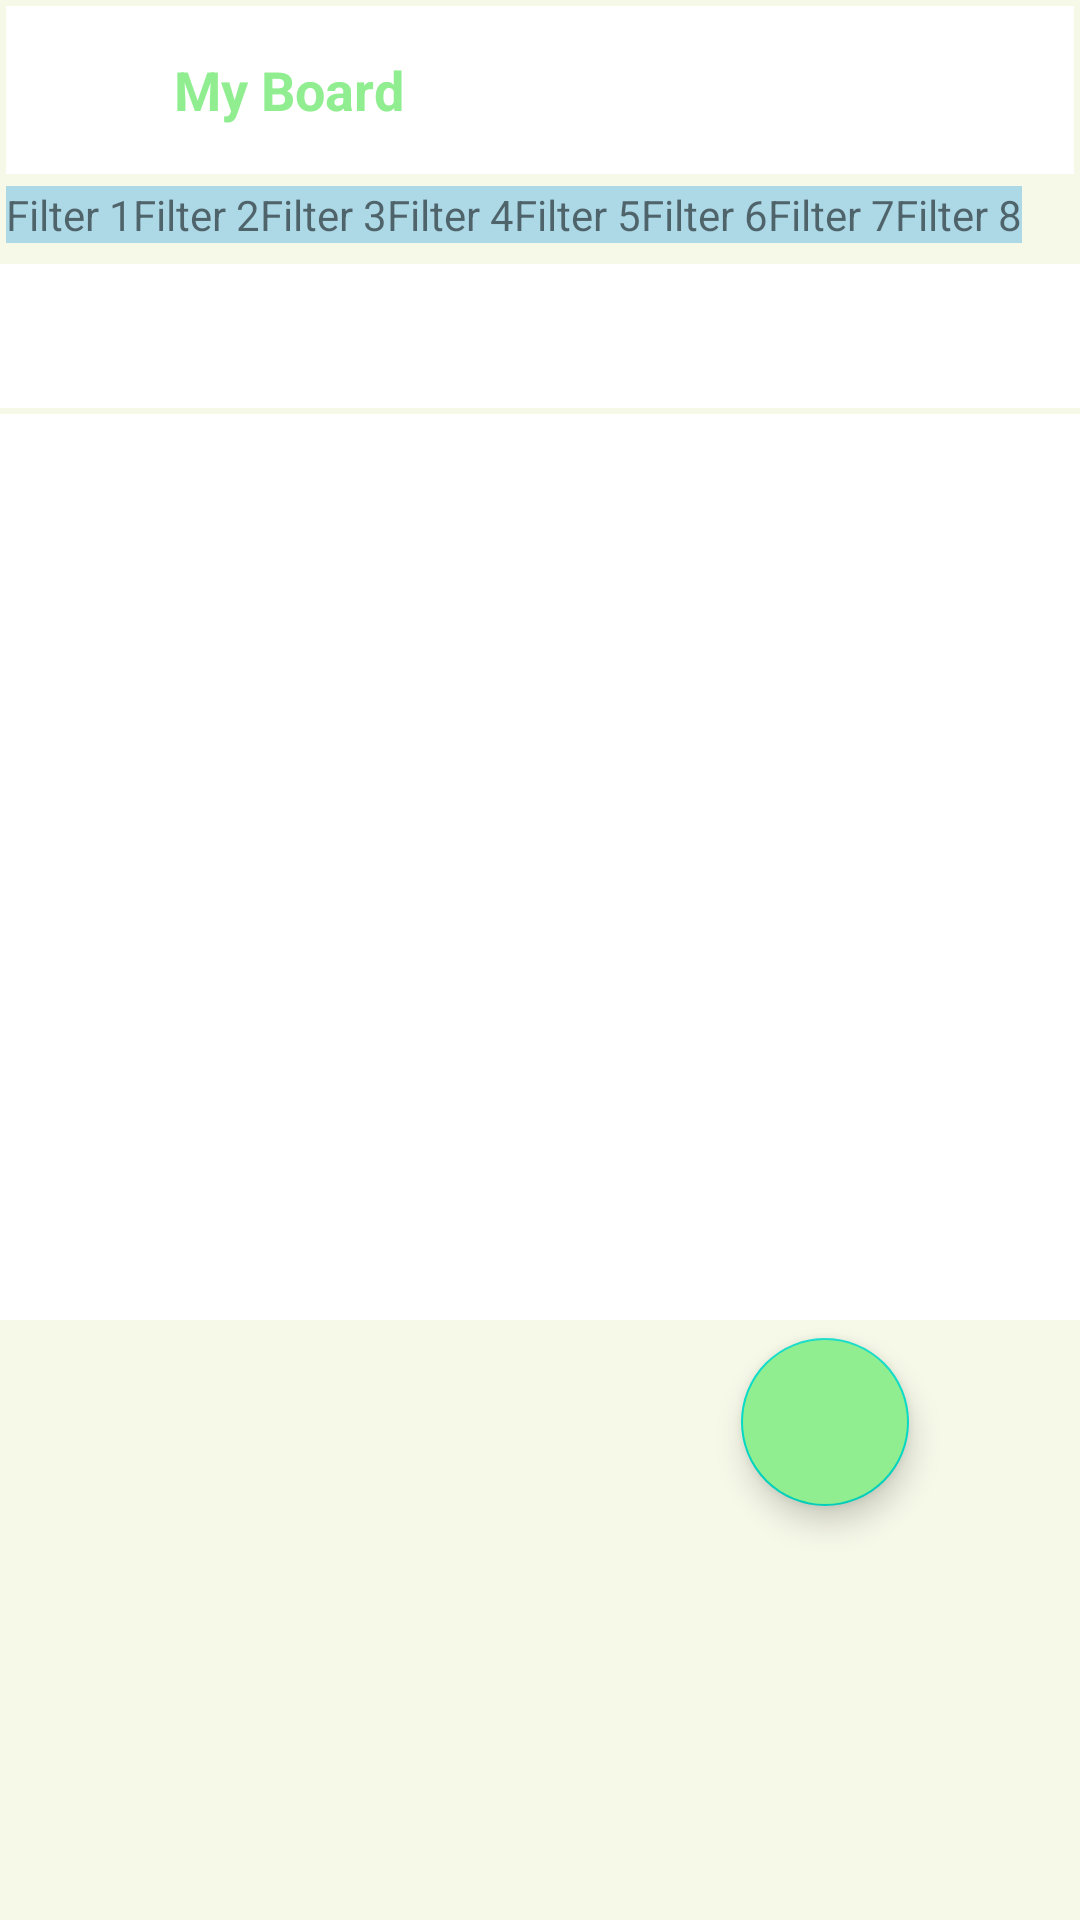

The Android layout XML behind this screen, and the referenced resources:
<!-- AndroidManifest.xml: application theme Theme.HomeAssignment -->
<!-- res/layout/activity_main.xml -->
<?xml version="1.0" encoding="utf-8"?>
<RelativeLayout xmlns:android="http://schemas.android.com/apk/res/android"
    xmlns:app="http://schemas.android.com/apk/res-auto"
    xmlns:tools="http://schemas.android.com/tools"
    android:layout_width="match_parent"
    android:layout_height="match_parent"
    android:background="@color/light"
    tools:context=".MainActivity">

    <Toolbar
        android:id="@+id/toolAct1"
        android:layout_width="match_parent"
        android:layout_height="wrap_content"
        android:layout_marginStart="2dp"
        android:layout_marginTop="2dp"
        android:layout_marginEnd="2dp"
        android:layout_marginBottom="2dp"
        android:background="@color/white"
        android:padding="2dp">

        <ImageView
            android:layout_width="40dp"
            android:layout_height="40dp"
            android:src="@drawable/drag" />

        <TextView
            android:layout_width="match_parent"
            android:layout_height="wrap_content"
            android:text="My Board"
            android:textColor="@color/green"
            android:textSize="18sp"
            android:textStyle="bold" />
    </Toolbar>

    <LinearLayout
        android:id="@+id/linearact1Filters"
        android:layout_width="match_parent"
        android:layout_height="wrap_content"
        android:layout_below="@id/toolAct1"
       android:layout_margin="1dp"
        android:orientation="horizontal"
        android:padding="1dp">

        <TextView
            android:id="@+id/fAct1"
            android:layout_width="wrap_content"
            android:layout_height="wrap_content"
            android:background="@color/light_blue"
            android:text="Filter 1" />

        <TextView
            android:id="@+id/fAct2"
            android:layout_width="wrap_content"
            android:layout_height="wrap_content"
            android:background="@color/light_blue"
            android:text="Filter 2" />

        <TextView
            android:id="@+id/fAct3"
            android:layout_width="wrap_content"
            android:layout_height="wrap_content"
            android:background="@color/light_blue"
            android:text="Filter 3" />

        <TextView
            android:id="@+id/fAct4"
            android:layout_width="wrap_content"
            android:layout_height="wrap_content"
            android:background="@color/light_blue"
            android:text="Filter 4" />
        <TextView
            android:id="@+id/fAct5"
            android:layout_width="wrap_content"
            android:layout_height="wrap_content"
            android:background="@color/light_blue"
            android:text="Filter 5" />
        <TextView
            android:id="@+id/fAct6"
            android:layout_width="wrap_content"
            android:layout_height="wrap_content"
            android:background="@color/light_blue"
            android:text="Filter 6" />
        <TextView
            android:id="@+id/fAct7"
            android:layout_width="wrap_content"
            android:layout_height="wrap_content"
            android:background="@color/light_blue"
            android:text="Filter 7" />
        <TextView
            android:id="@+id/fAct8"
            android:layout_width="wrap_content"
            android:layout_height="wrap_content"
            android:background="@color/light_blue"
            android:text="Filter 8" />
    </LinearLayout>

    <com.google.android.material.tabs.TabLayout
        android:id="@+id/tabLayout"
        android:layout_width="match_parent"
        android:layout_height="wrap_content"
        android:layout_below="@id/linearact1Filters"
        android:layout_marginTop="5dp"
        app:tabIconTint="@color/green"
        app:tabIndicatorColor="@color/green"
        app:tabTextColor="@color/black"
        tools:ignore="SpeakableTextPresentCheck">

    </com.google.android.material.tabs.TabLayout>

    <androidx.viewpager2.widget.ViewPager2
        android:id="@+id/viewerpager"
        android:layout_width="match_parent"
        android:layout_height="302dp"
        android:layout_below="@id/tabLayout"
        android:layout_marginTop="2dp"
        android:background="@color/white" />

    <com.google.android.material.floatingactionbutton.FloatingActionButton
        android:id="@+id/floatingActionButton2"
        android:layout_width="wrap_content"
        android:layout_height="wrap_content"
        android:layout_below="@id/viewerpager"
        android:layout_marginLeft="247dp"
        android:layout_marginTop="6dp"
        android:background="@color/green"
        android:backgroundTint="@color/green"
        android:src="@drawable/filter_real_3"
        tools:ignore="SpeakableTextPresentCheck" />


</RelativeLayout>
<!-- resources referenced by this layout -->
<resources>
  <color name="black">#FF000000</color>
  <color name="green">#90EE90</color>
  <color name="light">#F6F8E8</color>
  <color name="light_blue">#ADD8E6</color>
  <color name="white">#FFFFFFFF</color>
  <style name="Theme.HomeAssignment" parent="Theme.MaterialComponents.DayNight.NoActionBar">
          
          <item name="colorPrimary">@color/purple_500</item>
          <item name="colorPrimaryVariant">@color/purple_700</item>
          <item name="colorOnPrimary">@color/white</item>
          
          <item name="colorSecondary">@color/teal_200</item>
          <item name="colorSecondaryVariant">@color/teal_700</item>
          <item name="colorOnSecondary">@color/black</item>
          
          <item name="android:statusBarColor" tools:targetApi="l">?attr/colorPrimaryVariant</item>
          
      </style>
  <color name="purple_500">#FF6200EE</color>
  <color name="purple_700">#FF3700B3</color>
  <color name="teal_200">#FF03DAC5</color>
  <color name="teal_700">#FF018786</color>
</resources>
